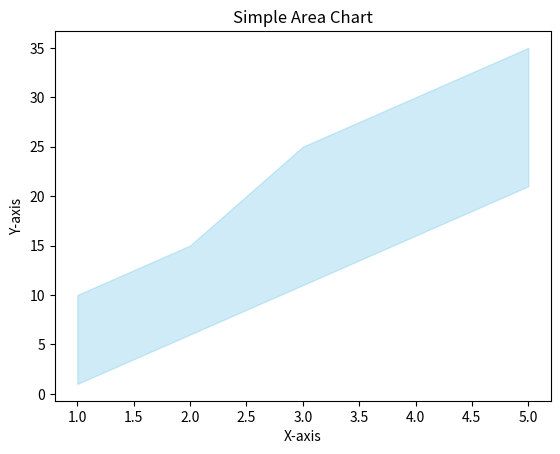

Reproduce this figure in Python.
# Simple area chart
import matplotlib.pyplot as plt

x = [1, 2, 3, 4, 5]
y1 = [10, 15, 25, 30, 35]
y2 = [1, 6, 11, 16, 21]

plt.fill_between(x, y1, y2, color="skyblue", alpha=0.4)
plt.title('Simple Area Chart')
plt.xlabel('X-axis')
plt.ylabel('Y-axis')
plt.show()